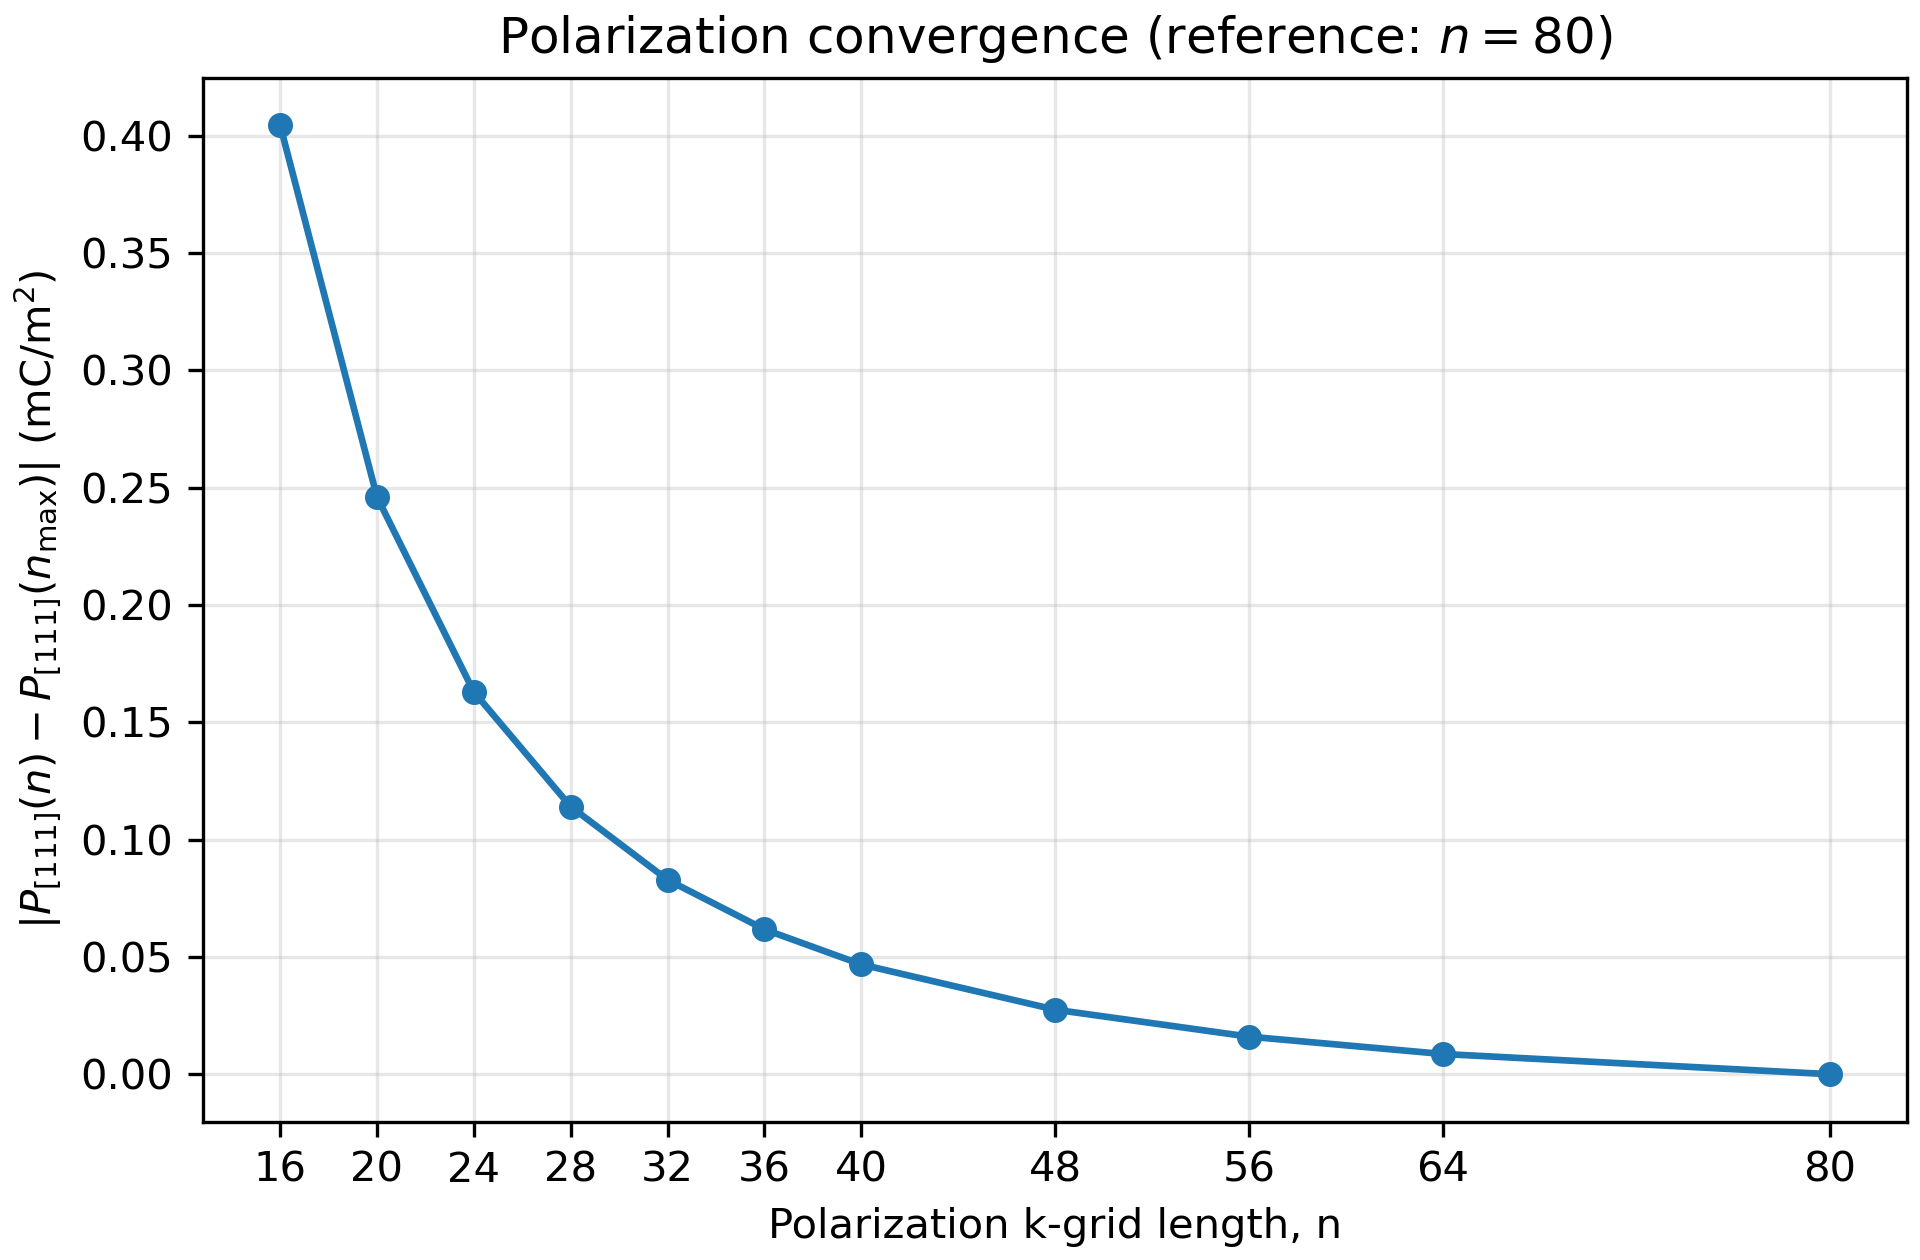

Source data for this figure (header and first rows):
k_grid, polarization_111_C_per_m2, delta_polarization_C_per_m2, delta_polarization_mC_per_m2
16, 0.392, 0.0004045, 0.4045
20, 0.3922, 0.000246, 0.246
24, 0.3922, 0.0001629, 0.1629
28, 0.3923, 0.000114, 0.114
32, 0.3923, 8.28359072222451e-05, 0.08284
36, 0.3923, 6.17204758271428e-05, 0.06172
40, 0.3924, 4.676825855570721e-05, 0.04677
48, 0.3924, 2.7503234773351704e-05, 0.0275
56, 0.3924, 1.6017428518089183e-05, 0.01602
64, 0.3924, 8.623880970892728e-06, 0.008624
80, 0.3924, 0.0, 0.0
